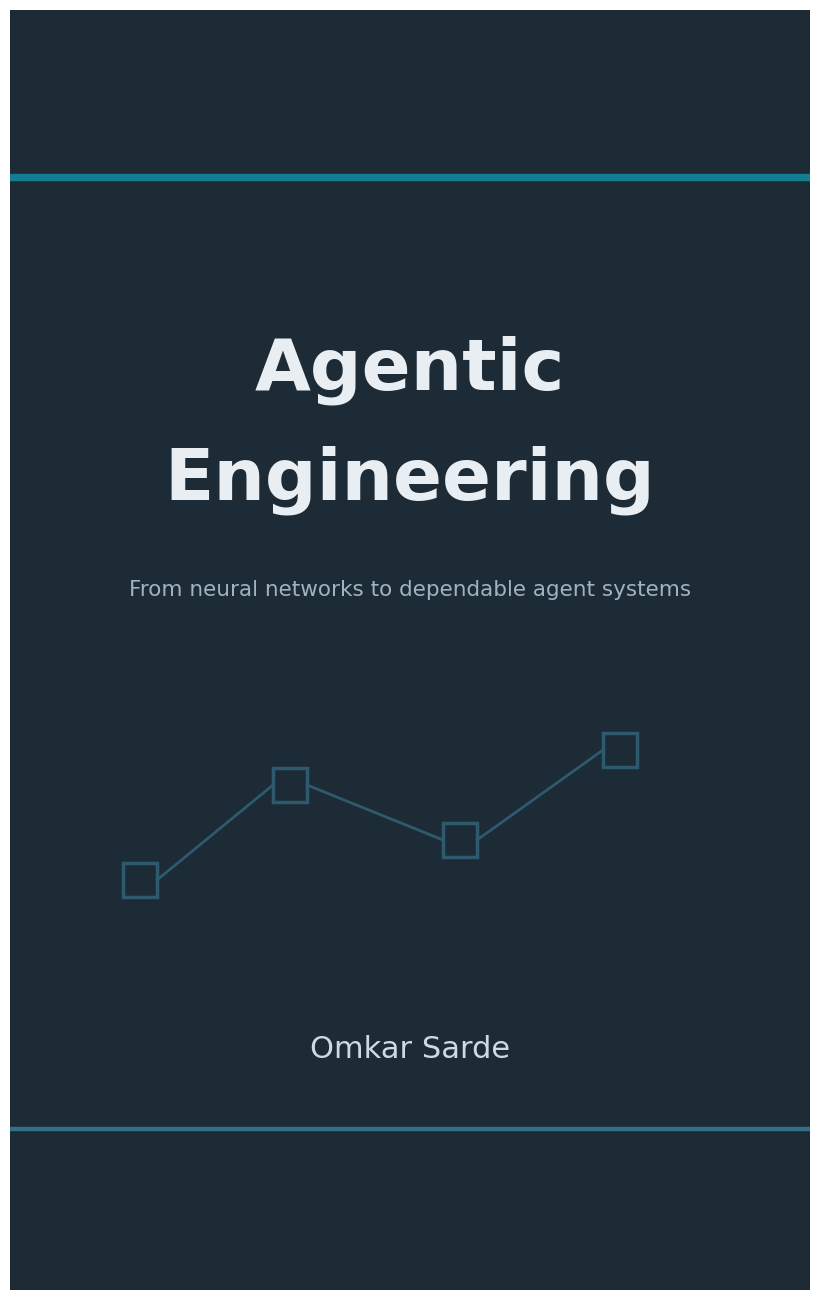

Here is the Python script that generated this plot: (Note: this script raises an exception after producing the figure.)
"""Generate the EPUB cover image (assets/epub-cover.png), 1600x2560.

Deterministic, dependency-light (matplotlib only), matching the book's
palette: dark slate ground, teal accent rule, typographic title block.
"""
import matplotlib

matplotlib.use("Agg")
import matplotlib.pyplot as plt
from matplotlib.patches import Rectangle

W, H = 1600, 2560
fig = plt.figure(figsize=(W / 200, H / 200), dpi=200)
ax = fig.add_axes([0, 0, 1, 1])
ax.set_xlim(0, W)
ax.set_ylim(0, H)
ax.axis("off")

ax.add_patch(Rectangle((0, 0), W, H, color="#1d2b36"))
ax.add_patch(Rectangle((0, H - 340), W, 12, color="#147d92"))
ax.add_patch(Rectangle((0, 320), W, 6, color="#31708a"))

# Node-and-edge motif: a restrained diagonal of linked squares.
for i, (x, y) in enumerate([(260, 820), (560, 1010), (900, 900), (1220, 1080)]):
    ax.add_patch(Rectangle((x - 34, y - 34), 68, 68, fill=False,
                           edgecolor="#2e5a6e", linewidth=2.5))
    if i:
        px, py = [(260, 820), (560, 1010), (900, 900), (1220, 1080)][i - 1]
        ax.plot([px + 34, x - 34], [py, y], color="#2e5a6e", linewidth=2.0)

ax.text(W / 2, 1840, "Agentic", ha="center", va="center",
        fontsize=52, fontweight="bold", color="#e9eef2", family="DejaVu Sans")
ax.text(W / 2, 1620, "Engineering", ha="center", va="center",
        fontsize=52, fontweight="bold", color="#e9eef2", family="DejaVu Sans")
ax.text(W / 2, 1400, "From neural networks to dependable agent systems",
        ha="center", va="center", fontsize=15.5, color="#9fb3c0",
        family="DejaVu Sans")
ax.text(W / 2, 480, "Omkar Sarde", ha="center", va="center",
        fontsize=22, color="#cfd9df", family="DejaVu Sans")

fig.savefig("assets/epub-cover.png", dpi=200)
print("wrote assets/epub-cover.png")
